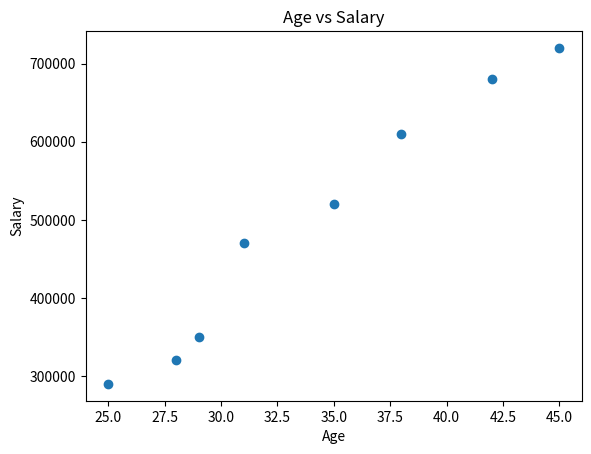

Write the Python code that produced this figure.
import pandas as pd
import matplotlib.pyplot as plt

# data
data = {
    "age": [28, 35, 42, 25, 31, 29, 45, 38],
    "salary": [320000, 520000, 680000, 290000,
               470000, 350000, 720000, 610000]
}

# DataFrame
df = pd.DataFrame(data)

# scatter
plt.scatter(df["age"], df["salary"])

# title
plt.title("Age vs Salary")

# X
plt.xlabel("Age")

# Y
plt.ylabel("Salary")

# show
plt.show()
